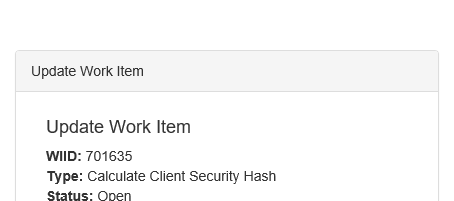
Task: Robotic Enterprise Framework
Workflow: System1_Update_WI

Step 1: Attach Browser 'iexplore.exe ACME' in window 'ACME System 1 - Work Items'

Step 2: type [In_HashCode] into the text box (no picture)

Step 3: click on the button '---' (no picture)

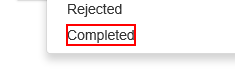
Step 4: click on the element 'Completed'

Step 5: click on the button (no picture)

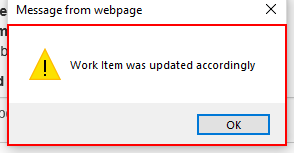
Step 6: type a value into the dialog 'Message from webpage' in window 'Message from webpage' (iexplore.exe)

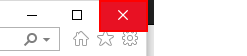
Step 7: click on the push button 'Close' in window 'ACME System 1 - Work Items - Internet Explorer provided by RELX *' (iexplore.exe)
